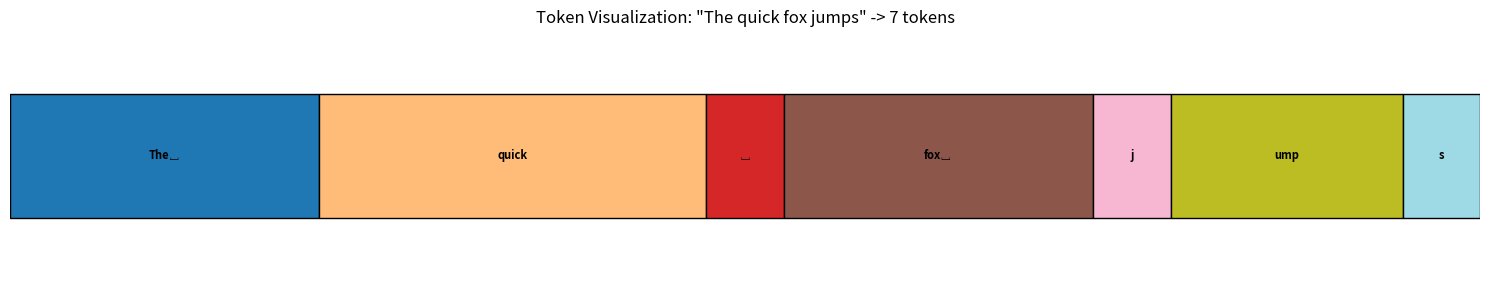
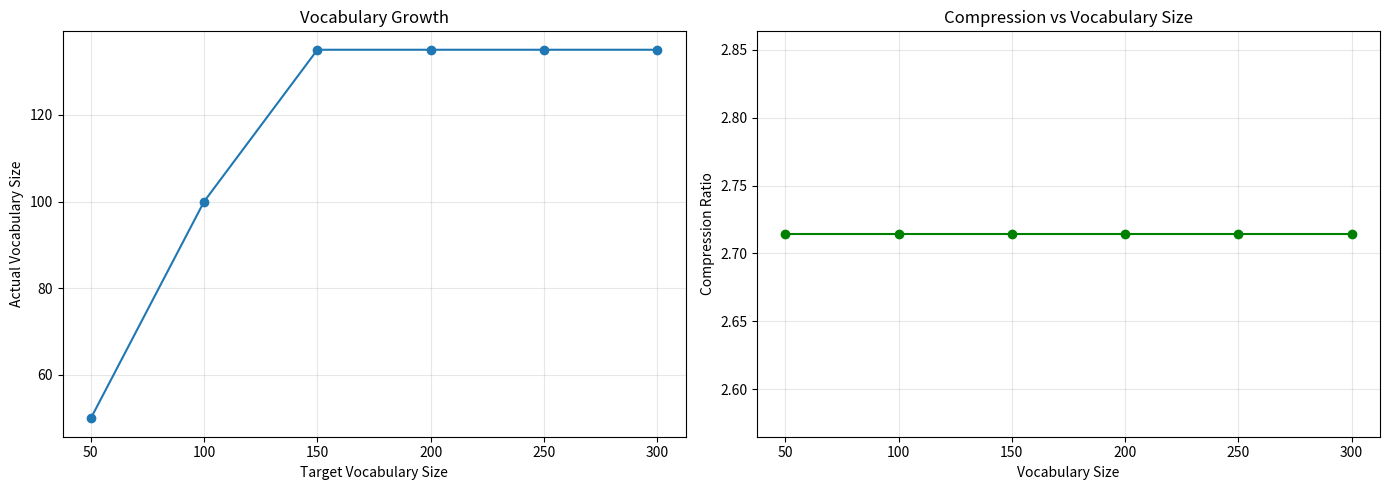

Here is the Python script that generated these plots, in order:
import re
from collections import defaultdict, Counter
from typing import List, Dict, Tuple
import matplotlib.pyplot as plt
import numpy as np

# Sample corpus for training
SAMPLE_TEXT = """
The quick brown fox jumps over the lazy dog.
The dog was not amused by the fox's behavior.
Jumping quickly, the fox escaped into the forest.
"""

print(f"Corpus length: {len(SAMPLE_TEXT)} characters")
print(f"Unique characters: {len(set(SAMPLE_TEXT))}")

def get_pair_frequencies(tokens: List[str]) -> Dict[Tuple[str, str], int]:
    """
    Count the frequency of all adjacent token pairs.
    
    Args:
        tokens: List of current tokens
        
    Returns:
        Dictionary mapping (token1, token2) -> frequency
    """
    pairs = defaultdict(int)
    
    # Iterate through adjacent pairs
    for i in range(len(tokens) - 1):
        pair = (tokens[i], tokens[i + 1])
        pairs[pair] += 1
    
    return pairs

# Test the function
test_tokens = ['h', 'e', 'l', 'l', 'o']
result = get_pair_frequencies(test_tokens)
print("Test input:", test_tokens)
print("Pair frequencies:", dict(result))
print("Expected: {('h', 'e'): 1, ('e', 'l'): 1, ('l', 'l'): 1, ('l', 'o'): 1}")

def merge_pair(tokens: List[str], pair: Tuple[str, str], new_token: str) -> List[str]:
    """
    Replace all occurrences of a pair with a new merged token.
    
    Args:
        tokens: Current token list
        pair: The pair to merge (token1, token2)
        new_token: The merged token (token1 + token2)
        
    Returns:
        New token list with pairs merged
    """
    new_tokens = []
    i = 0
    
    while i < len(tokens):
        # Check if current position matches the pair
        if i < len(tokens) - 1 and (tokens[i], tokens[i + 1]) == pair:
            new_tokens.append(new_token)
            i += 2  # Skip both tokens in the pair
        else:
            new_tokens.append(tokens[i])
            i += 1
    
    return new_tokens

# Test the function
test_tokens = ['h', 'e', 'l', 'l', 'o']
result = merge_pair(test_tokens, ('l', 'l'), 'll')
print("Test input:", test_tokens)
print("After merging ('l', 'l') -> 'll':", result)
print("Expected: ['h', 'e', 'll', 'o']")

def train_bpe(text: str, vocab_size: int, verbose: bool = True) -> Tuple[List[Tuple[str, str]], Dict[str, int]]:
    """
    Train a BPE tokenizer.
    
    Args:
        text: Training corpus
        vocab_size: Target vocabulary size
        verbose: Print merge operations
        
    Returns:
        - List of merge operations in order
        - Final vocabulary with token frequencies
    """
    # Step 1: Initialize with character-level tokens
    tokens = list(text)
    vocab = Counter(tokens)
    merges = []
    
    initial_vocab_size = len(vocab)
    
    # Step 2: Perform merges until vocab_size is reached
    while len(vocab) < vocab_size:
        # 2a. Get pair frequencies
        pairs = get_pair_frequencies(tokens)
        
        if not pairs:
            break
        
        # 2b. Find most frequent pair
        most_frequent_pair = max(pairs.items(), key=lambda x: x[1])
        pair, freq = most_frequent_pair
        
        # 2c. Create new token
        new_token = pair[0] + pair[1]
        
        if verbose:
            print(f"Merge #{len(merges) + 1}: {pair} -> '{new_token}' (freq: {freq})")
        
        # 2d. Merge the pair in token list
        tokens = merge_pair(tokens, pair, new_token)
        
        # 2e. Update vocabulary
        vocab[new_token] = freq
        
        # 2f. Record the merge
        merges.append(pair)
    
    if verbose:
        print(f"\nInitial vocabulary size: {initial_vocab_size}")
        print(f"Final vocabulary size: {len(vocab)}")
        print(f"Number of merges: {len(merges)}")
    
    return merges, vocab

# Train on sample text
merges, vocab = train_bpe(SAMPLE_TEXT, vocab_size=300, verbose=True)
print(f"\nTop 10 tokens by frequency:")
for token, freq in sorted(vocab.items(), key=lambda x: x[1], reverse=True)[:10]:
    print(f"  '{token}': {freq}")

def encode(text: str, merges: List[Tuple[str, str]]) -> List[str]:
    """
    Tokenize text using learned BPE merges.
    
    Args:
        text: Input text to tokenize
        merges: Ordered list of merge operations
        
    Returns:
        List of tokens
    """
    # Start with character-level tokens
    tokens = list(text)
    
    # Apply each merge in order
    for pair in merges:
        new_token = pair[0] + pair[1]
        tokens = merge_pair(tokens, pair, new_token)
    
    return tokens

# Test encoding
test_sentence = "The quick fox jumps"
encoded = encode(test_sentence, merges)
print(f"Original: {test_sentence}")
print(f"Tokens: {encoded}")
print(f"Compression: {len(test_sentence)} chars -> {len(encoded)} tokens")
print(f"Compression ratio: {len(test_sentence) / len(encoded):.2f}x")

def visualize_tokens(text: str, tokens: List[str]):
    """
    Create a color-coded visualization of tokens.
    """
    # Generate distinct colors for each token
    colors = plt.cm.tab20(np.linspace(0, 1, len(tokens)))
    
    fig, ax = plt.subplots(figsize=(15, 3))
    x_pos = 0
    
    for i, token in enumerate(tokens):
        # Plot each token as a colored rectangle
        width = len(token)
        ax.barh(0, width, left=x_pos, color=colors[i], edgecolor='black', height=0.5)
        
        # Add token text
        # Replace special characters for display
        display_token = token.replace('\n', '\\n').replace(' ', '␣')
        ax.text(x_pos + width/2, 0, display_token, 
               ha='center', va='center', fontsize=8, weight='bold')
        
        x_pos += width
    
    ax.set_xlim(0, x_pos)
    ax.set_ylim(-0.5, 0.5)
    ax.axis('off')
    ax.set_title(f'Token Visualization: "{text}" -> {len(tokens)} tokens', fontsize=12)
    plt.tight_layout()
    plt.show()

# Visualize the encoded sentence
visualize_tokens(test_sentence, encoded)

# Chinese text sample
CHINESE_TEXT = "你好世界。这是一个测试。机器学习很有趣。"

def measure_efficiency(text: str, tokens: List[str]) -> Dict[str, float]:
    """
    Measure tokenization efficiency metrics.
    """
    metrics = {
        'compression_ratio': len(text) / len(tokens),
        'avg_token_length': sum(len(t) for t in tokens) / len(tokens),
        'single_char_tokens': sum(1 for t in tokens if len(t) == 1) / len(tokens) * 100
    }
    return metrics

# Encode Chinese text with English-trained tokenizer
chinese_tokens_english = encode(CHINESE_TEXT, merges)

print("="*60)
print("English tokenizer on Chinese text:")
print("="*60)
print(f"Text: {CHINESE_TEXT}")
print(f"Tokens: {chinese_tokens_english[:20]}...")  # Show first 20
print(f"Total tokens: {len(chinese_tokens_english)}")
metrics_eng = measure_efficiency(CHINESE_TEXT, chinese_tokens_english)
print(f"\nMetrics:")
for key, value in metrics_eng.items():
    print(f"  {key}: {value:.2f}")

# Train a new tokenizer on Chinese
print("\n" + "="*60)
print("Training tokenizer on Chinese text...")
print("="*60)
chinese_merges, chinese_vocab = train_bpe(CHINESE_TEXT, vocab_size=300, verbose=False)
chinese_tokens_native = encode(CHINESE_TEXT, chinese_merges)

print("\nChinese tokenizer on Chinese text:")
print(f"Text: {CHINESE_TEXT}")
print(f"Tokens: {chinese_tokens_native}")
print(f"Total tokens: {len(chinese_tokens_native)}")
metrics_chi = measure_efficiency(CHINESE_TEXT, chinese_tokens_native)
print(f"\nMetrics:")
for key, value in metrics_chi.items():
    print(f"  {key}: {value:.2f}")

# Comparison
print("\n" + "="*60)
print("COMPARISON")
print("="*60)
print(f"Token count - English tokenizer: {len(chinese_tokens_english)}")
print(f"Token count - Chinese tokenizer: {len(chinese_tokens_native)}")
print(f"Efficiency improvement: {len(chinese_tokens_english) / len(chinese_tokens_native):.2f}x")

# Plot vocabulary growth
def plot_vocab_growth():
    """Track vocabulary size over merge iterations."""
    sizes = [50, 100, 150, 200, 250, 300]
    results = []
    
    for size in sizes:
        merges_temp, vocab_temp = train_bpe(SAMPLE_TEXT, vocab_size=size, verbose=False)
        test_encoded = encode(test_sentence, merges_temp)
        results.append({
            'vocab_size': len(vocab_temp),
            'num_tokens': len(test_encoded),
            'compression': len(test_sentence) / len(test_encoded)
        })
    
    fig, (ax1, ax2) = plt.subplots(1, 2, figsize=(14, 5))
    
    # Plot 1: Vocabulary size vs target
    ax1.plot(sizes, [r['vocab_size'] for r in results], 'o-')
    ax1.set_xlabel('Target Vocabulary Size')
    ax1.set_ylabel('Actual Vocabulary Size')
    ax1.set_title('Vocabulary Growth')
    ax1.grid(True, alpha=0.3)
    
    # Plot 2: Compression ratio
    ax2.plot(sizes, [r['compression'] for r in results], 'o-', color='green')
    ax2.set_xlabel('Vocabulary Size')
    ax2.set_ylabel('Compression Ratio')
    ax2.set_title('Compression vs Vocabulary Size')
    ax2.grid(True, alpha=0.3)
    
    plt.tight_layout()
    plt.show()

plot_vocab_growth()